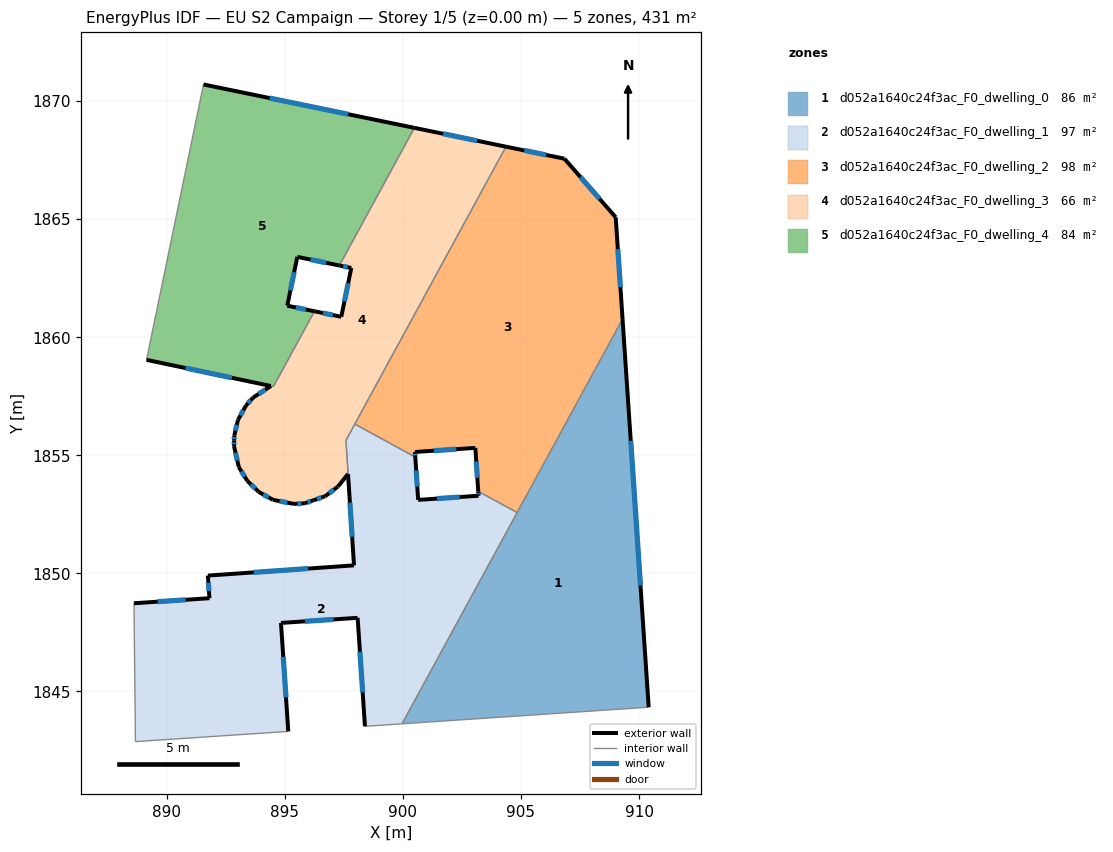
=== STOREY PLAN SPEC (per zone: floor XY polygon, exterior-wall plan segments, windows/doors) ===
zone 1: d052a1640c24f3ac_F0_dwelling_0  (86.2 m²)
  floor: (909.30, 1860.77) (910.41, 1844.33) (899.96, 1843.63)
  exterior wall: (910.41, 1844.33) – (909.30, 1860.77)  [16.5 m]
    window: (910.06, 1849.48) – (909.65, 1855.62)  [6.9 m²]
  interior walls: 3
zone 2: d052a1640c24f3ac_F0_dwelling_1  (97.0 m²)
  floor: (903.19, 1853.47) (904.84, 1852.58) (899.96, 1843.63) (898.39, 1843.53) (898.08, 1848.12) (894.84, 1847.90) (895.15, 1843.31) (888.68, 1842.88) (888.61, 1848.74) (891.81, 1848.95) (891.74, 1849.91) (897.93, 1850.34) (897.68, 1854.20) (897.59, 1855.63) (897.96, 1856.32) (900.53, 1854.93) (900.65, 1853.11) (903.20, 1853.29)
  exterior wall: (891.81, 1848.95) – (888.61, 1848.74)  [3.2 m]
    window: (890.81, 1848.88) – (889.62, 1848.80)  [1.3 m²]
  exterior wall: (891.74, 1849.91) – (891.81, 1848.95)  [1.0 m]
    window: (891.76, 1849.61) – (891.79, 1849.25)  [0.4 m²]
  exterior wall: (897.93, 1850.34) – (891.74, 1849.91)  [6.2 m]
    window: (895.99, 1850.20) – (893.68, 1850.04)  [2.6 m²]
  exterior wall: (897.68, 1854.20) – (897.93, 1850.34)  [3.9 m]
    window: (897.76, 1852.99) – (897.85, 1851.55)  [1.6 m²]
  exterior wall: (900.65, 1853.11) – (900.53, 1854.93)  [1.8 m]
    window: (900.61, 1853.68) – (900.56, 1854.36)  [0.8 m²]
  exterior wall: (903.20, 1853.29) – (900.65, 1853.11)  [2.6 m]
    window: (902.40, 1853.23) – (901.45, 1853.17)  [1.1 m²]
  exterior wall: (903.19, 1853.47) – (903.20, 1853.29)  [0.2 m]
    window: (903.19, 1853.42) – (903.20, 1853.35)  [0.1 m²]
  exterior wall: (898.08, 1848.12) – (898.39, 1843.53)  [4.6 m]
    window: (898.18, 1846.68) – (898.30, 1844.97)  [1.9 m²]
  exterior wall: (894.84, 1847.90) – (898.08, 1848.12)  [3.3 m]
    window: (895.86, 1847.97) – (897.07, 1848.05)  [1.4 m²]
  exterior wall: (895.15, 1843.31) – (894.84, 1847.90)  [4.6 m]
    window: (895.05, 1844.75) – (894.94, 1846.46)  [1.9 m²]
  interior walls: 8
zone 3: d052a1640c24f3ac_F0_dwelling_2  (98.3 m²)
  floor: (906.84, 1867.56) (909.01, 1865.08) (909.30, 1860.77) (904.84, 1852.58) (903.19, 1853.47) (903.07, 1855.32) (900.51, 1855.14) (900.53, 1854.93) (897.96, 1856.32) (904.36, 1868.07)
  exterior wall: (909.01, 1865.08) – (906.84, 1867.56)  [3.3 m]
    window: (908.33, 1865.86) – (907.52, 1866.78)  [1.4 m²]
  exterior wall: (909.30, 1860.77) – (909.01, 1865.08)  [4.3 m]
    window: (909.21, 1862.12) – (909.10, 1863.73)  [1.8 m²]
  exterior wall: (903.07, 1855.32) – (903.19, 1853.47)  [1.8 m]
    window: (903.11, 1854.74) – (903.15, 1854.05)  [0.8 m²]
  exterior wall: (900.51, 1855.14) – (903.07, 1855.32)  [2.6 m]
    window: (901.31, 1855.20) – (902.27, 1855.26)  [1.1 m²]
  exterior wall: (900.53, 1854.93) – (900.51, 1855.14)  [0.2 m]
    window: (900.52, 1854.99) – (900.52, 1855.07)  [0.1 m²]
  exterior wall: (906.84, 1867.56) – (904.36, 1868.07)  [2.5 m]
    window: (906.06, 1867.72) – (905.14, 1867.91)  [1.1 m²]
  interior walls: 4
zone 4: d052a1640c24f3ac_F0_dwelling_3  (65.5 m²)
  floor: (904.36, 1868.07) (897.59, 1855.63) (897.68, 1854.21) (897.25, 1853.67) (896.70, 1853.26) (896.20, 1853.09) (895.85, 1852.97) (895.39, 1852.94) (894.50, 1853.12) (893.90, 1853.45) (893.41, 1853.92) (893.05, 1854.50) (892.85, 1855.39) (892.85, 1855.62) (892.86, 1855.84) (893.02, 1856.50) (893.35, 1857.10) (893.65, 1857.44) (894.41, 1857.93) (894.52, 1857.91) (896.26, 1861.10) (897.39, 1860.87) (897.82, 1862.93) (897.31, 1863.04) (900.49, 1868.87)
  exterior wall: (893.65, 1857.44) – (893.35, 1857.10)  [0.5 m]
    window: (893.56, 1857.33) – (893.44, 1857.20)  [0.2 m²]
  exterior wall: (894.41, 1857.93) – (893.65, 1857.44)  [0.9 m]
    window: (894.18, 1857.78) – (893.89, 1857.60)  [0.4 m²]
  exterior wall: (897.39, 1860.87) – (896.26, 1861.10)  [1.2 m]
    window: (897.04, 1860.94) – (896.61, 1861.03)  [0.5 m²]
  exterior wall: (897.82, 1862.93) – (897.39, 1860.87)  [2.1 m]
    window: (897.68, 1862.29) – (897.52, 1861.51)  [0.9 m²]
  exterior wall: (897.31, 1863.04) – (897.82, 1862.93)  [0.5 m]
    window: (897.47, 1863.00) – (897.66, 1862.97)  [0.2 m²]
  exterior wall: (904.36, 1868.07) – (900.49, 1868.87)  [4.0 m]
    window: (903.15, 1868.32) – (901.70, 1868.62)  [1.7 m²]
  exterior wall: (896.70, 1853.26) – (897.25, 1853.67)  [0.7 m]
    window: (896.88, 1853.39) – (897.08, 1853.55)  [0.3 m²]
  exterior wall: (896.20, 1853.09) – (896.70, 1853.26)  [0.5 m]
    window: (896.36, 1853.15) – (896.55, 1853.21)  [0.2 m²]
  exterior wall: (895.85, 1852.97) – (896.20, 1853.09)  [0.4 m]
    window: (895.96, 1853.01) – (896.09, 1853.05)  [0.2 m²]
  exterior wall: (895.39, 1852.94) – (895.85, 1852.97)  [0.5 m]
    window: (895.53, 1852.95) – (895.71, 1852.96)  [0.2 m²]
  exterior wall: (894.50, 1853.12) – (895.39, 1852.94)  [0.9 m]
    window: (894.78, 1853.06) – (895.11, 1853.00)  [0.4 m²]
  exterior wall: (893.90, 1853.45) – (894.50, 1853.12)  [0.7 m]
    window: (894.09, 1853.34) – (894.31, 1853.22)  [0.3 m²]
  exterior wall: (893.41, 1853.92) – (893.90, 1853.45)  [0.7 m]
    window: (893.57, 1853.77) – (893.75, 1853.59)  [0.3 m²]
  exterior wall: (893.05, 1854.50) – (893.41, 1853.92)  [0.7 m]
    window: (893.17, 1854.32) – (893.30, 1854.10)  [0.3 m²]
  exterior wall: (892.85, 1855.39) – (893.05, 1854.50)  [0.9 m]
    window: (892.91, 1855.11) – (892.99, 1854.78)  [0.4 m²]
  exterior wall: (892.85, 1855.62) – (892.85, 1855.39)  [0.2 m]
    window: (892.85, 1855.55) – (892.85, 1855.46)  [0.1 m²]
  exterior wall: (892.86, 1855.84) – (892.85, 1855.62)  [0.2 m]
    window: (892.86, 1855.77) – (892.86, 1855.69)  [0.1 m²]
  exterior wall: (893.02, 1856.50) – (892.86, 1855.84)  [0.7 m]
    window: (892.97, 1856.29) – (892.91, 1856.05)  [0.3 m²]
  exterior wall: (893.35, 1857.10) – (893.02, 1856.50)  [0.7 m]
    window: (893.25, 1856.91) – (893.12, 1856.69)  [0.3 m²]
  exterior wall: (897.25, 1853.67) – (897.67, 1854.21) – (897.68, 1854.21)  [0.7 m]
  interior walls: 6
zone 5: d052a1640c24f3ac_F0_dwelling_4  (83.9 m²)
  floor: (900.49, 1868.87) (897.31, 1863.04) (895.53, 1863.40) (895.10, 1861.34) (896.26, 1861.10) (894.52, 1857.91) (889.15, 1859.04) (891.56, 1870.70)
  exterior wall: (889.15, 1859.04) – (894.41, 1857.93)  [5.4 m]
    window: (890.79, 1858.70) – (892.76, 1858.28)  [2.2 m²]
  exterior wall: (900.49, 1868.87) – (891.56, 1870.70)  [9.1 m]
    window: (897.69, 1869.44) – (894.36, 1870.13)  [3.8 m²]
  exterior wall: (895.53, 1863.40) – (897.31, 1863.04)  [1.8 m]
    window: (896.09, 1863.29) – (896.75, 1863.15)  [0.8 m²]
  exterior wall: (895.10, 1861.34) – (895.53, 1863.40)  [2.1 m]
    window: (895.24, 1861.98) – (895.40, 1862.76)  [0.9 m²]
  exterior wall: (896.26, 1861.10) – (895.10, 1861.34)  [1.2 m]
    window: (895.90, 1861.17) – (895.47, 1861.26)  [0.5 m²]
  interior walls: 4

=== DERIVED (storey summary) ===
Building: EU S2 Campaign
Storey: 1 of 5  (floor level z = 0.00 m)
Storey gross floor area: 431.0 m²
Zones on this storey: 5
  - d052a1640c24f3ac_F0_dwelling_0: floor 86.2 m²; exterior wall 16.5 m (49.4 m²); 1 window(s) 6.9 m²; WWR 13.9%
  - d052a1640c24f3ac_F0_dwelling_1: floor 97.0 m²; exterior wall 31.3 m (93.8 m²); 10 window(s) 13.1 m²; WWR 13.9%
  - d052a1640c24f3ac_F0_dwelling_2: floor 98.3 m²; exterior wall 14.8 m (44.3 m²); 6 window(s) 6.2 m²; WWR 13.9%
  - d052a1640c24f3ac_F0_dwelling_3: floor 65.5 m²; exterior wall 17.5 m (52.6 m²); 19 window(s) 7.0 m²; WWR 13.4%
  - d052a1640c24f3ac_F0_dwelling_4: floor 83.9 m²; exterior wall 19.6 m (58.8 m²); 5 window(s) 8.2 m²; WWR 13.9%
Zone adjacency (shared interzone walls):
  - d052a1640c24f3ac_F0_dwelling_0 ↔ d052a1640c24f3ac_F0_dwelling_1
  - d052a1640c24f3ac_F0_dwelling_0 ↔ d052a1640c24f3ac_F0_dwelling_2
  - d052a1640c24f3ac_F0_dwelling_1 ↔ d052a1640c24f3ac_F0_dwelling_2
  - d052a1640c24f3ac_F0_dwelling_1 ↔ d052a1640c24f3ac_F0_dwelling_3
  - d052a1640c24f3ac_F0_dwelling_2 ↔ d052a1640c24f3ac_F0_dwelling_3
  - d052a1640c24f3ac_F0_dwelling_3 ↔ d052a1640c24f3ac_F0_dwelling_4